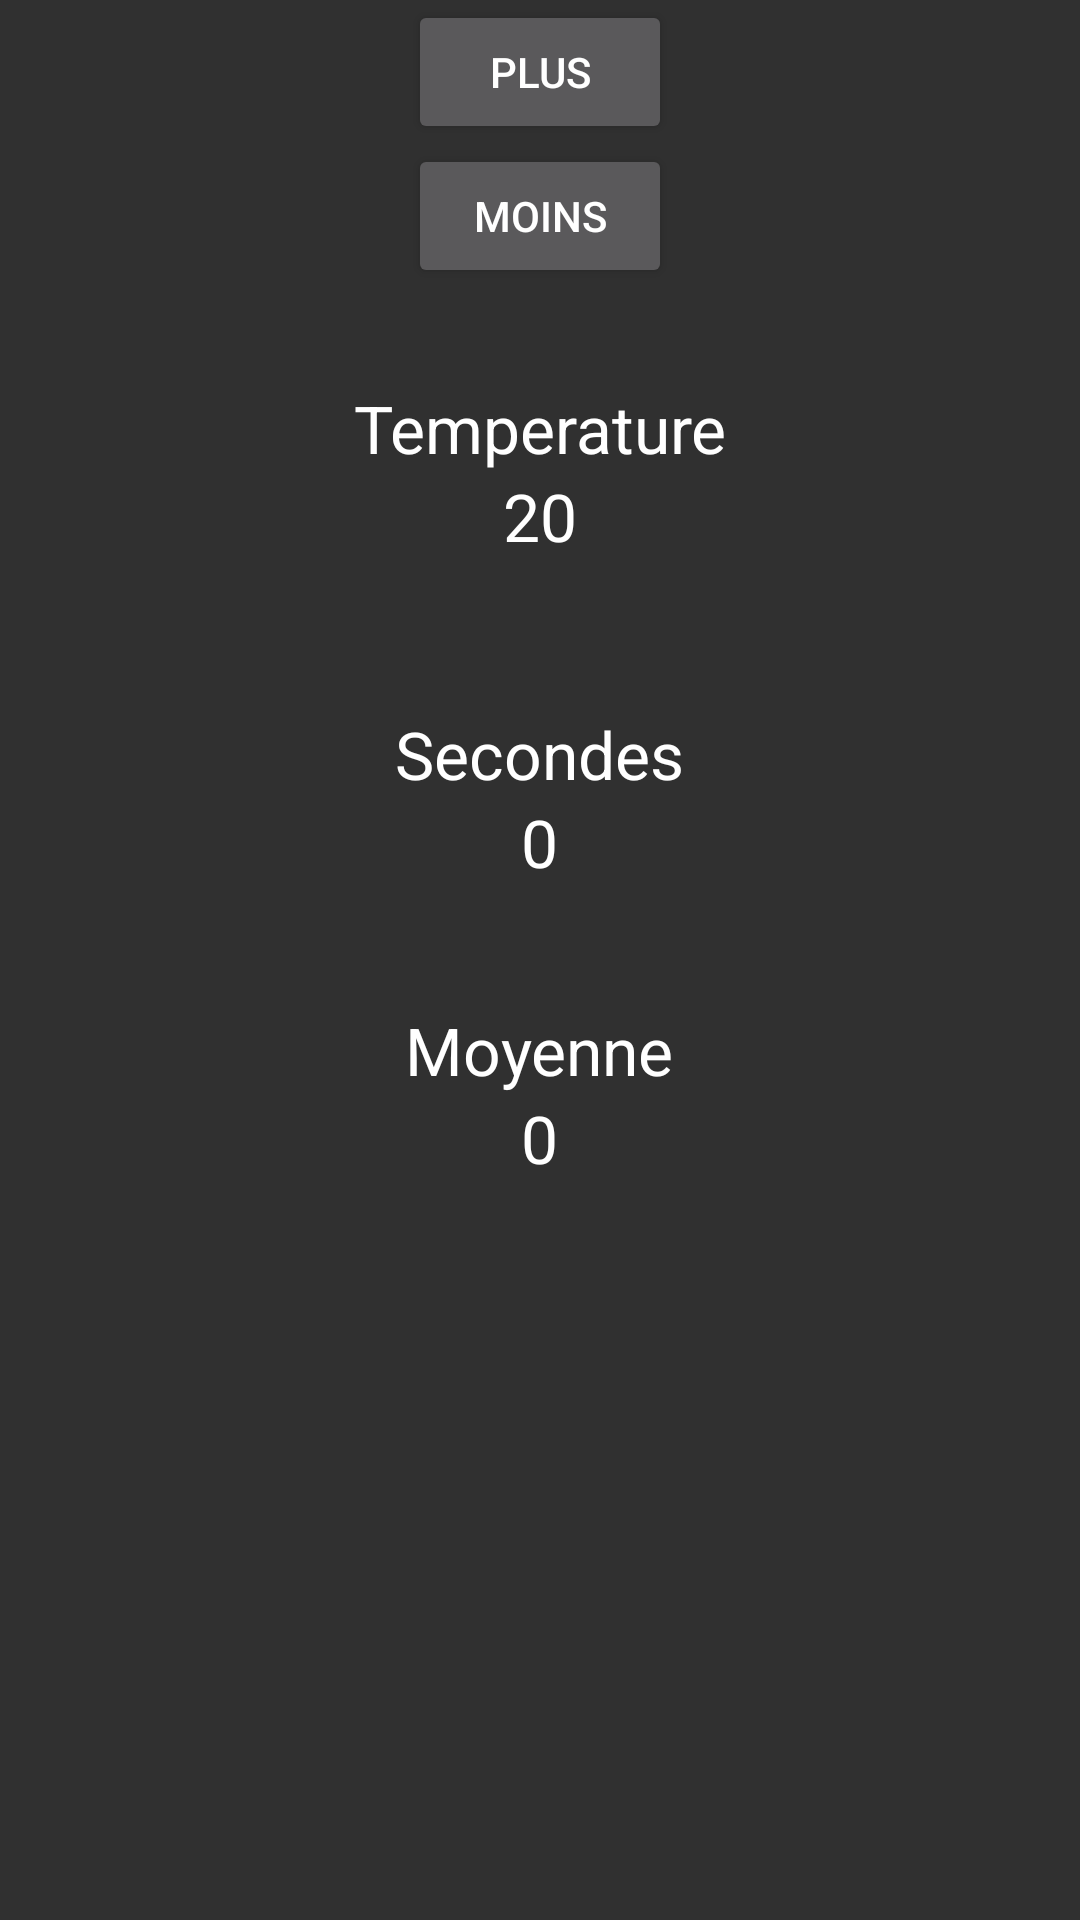

Layout XML and referenced resources for this Android screen:
<!-- AndroidManifest.xml: application theme AppTheme -->
<!-- res/layout/activity_celine_essai.xml -->
<?xml version="1.0" encoding="utf-8"?>
<RelativeLayout xmlns:android="http://schemas.android.com/apk/res/android"
    xmlns:tools="http://schemas.android.com/tools"
    android:layout_width="match_parent"
    android:layout_height="match_parent"
    android:paddingBottom="@dimen/activity_vertical_margin"
    android:paddingLeft="@dimen/activity_horizontal_margin"
    android:paddingRight="@dimen/activity_horizontal_margin"
    android:paddingTop="@dimen/activity_vertical_margin"
    tools:context="fr.univ_savoie.mamiejeanne.CelineEssaiActivity">

    <LinearLayout
        android:orientation="vertical"
        android:layout_width="match_parent"
        android:layout_height="match_parent"
        android:layout_centerHorizontal="true"
        android:layout_alignParentTop="true">

        <Button
            android:layout_width="wrap_content"
            android:layout_height="wrap_content"
            android:text="Plus"
            android:id="@+id/btnPlus"
            android:layout_gravity="center_horizontal" />

        <Button
            android:layout_width="wrap_content"
            android:layout_height="wrap_content"
            android:text="MOINS"
            android:id="@+id/btnMoins"
            android:layout_gravity="center_horizontal" />

        <RelativeLayout
            android:layout_width="match_parent"
            android:layout_height="32dp"></RelativeLayout>

        <TextView
            android:layout_width="wrap_content"
            android:layout_height="wrap_content"
            android:textAppearance="?android:attr/textAppearanceLarge"
            android:text="Temperature"
            android:id="@+id/lblTemperature"
            android:layout_gravity="center_horizontal" />

        <TextView
            android:layout_width="wrap_content"
            android:layout_height="wrap_content"
            android:textAppearance="?android:attr/textAppearanceLarge"
            android:text="20"
            android:id="@+id/txtTemperature"
            android:layout_gravity="center_horizontal" />

        <RelativeLayout
            android:layout_width="match_parent"
            android:layout_height="50dp"
            android:layout_gravity="center_horizontal"></RelativeLayout>

        <TextView
            android:layout_width="wrap_content"
            android:layout_height="wrap_content"
            android:textAppearance="?android:attr/textAppearanceLarge"
            android:text="Secondes"
            android:id="@+id/lblTime"
            android:layout_gravity="center_horizontal" />

        <TextView
            android:layout_width="wrap_content"
            android:layout_height="wrap_content"
            android:textAppearance="?android:attr/textAppearanceLarge"
            android:text="0"
            android:id="@+id/txtTime"
            android:layout_gravity="center_horizontal" />

        <RelativeLayout
            android:layout_width="match_parent"
            android:layout_height="40dp"
            android:layout_gravity="center_horizontal"></RelativeLayout>

        <TextView
            android:layout_width="wrap_content"
            android:layout_height="wrap_content"
            android:textAppearance="?android:attr/textAppearanceLarge"
            android:text="Moyenne"
            android:id="@+id/lblMoyenne"
            android:layout_gravity="center_horizontal" />

        <TextView
            android:layout_width="wrap_content"
            android:layout_height="wrap_content"
            android:textAppearance="?android:attr/textAppearanceLarge"
            android:text="0"
            android:id="@+id/txtMoyenne"
            android:layout_gravity="center_horizontal" />

    </LinearLayout>
</RelativeLayout>
<!-- resources referenced by this layout -->
<resources>
  <style name="AppTheme" parent="Theme.AppCompat.NoActionBar">
          
          <item name="colorPrimary">@color/colorPrimaryDark</item>
          <item name="colorPrimaryDark">@color/colorPrimary</item>
          <item name="colorAccent">@color/colorAccent</item>
      </style>
  <!-- not gathered from this repository: default colours our renderer supplied (Android Studio template values) -->
  <color name="colorPrimary">#FF6200EE</color>
  <color name="colorPrimaryDark">#FF3700B3</color>
  <color name="colorAccent">#FF03DAC5</color>
</resources>
